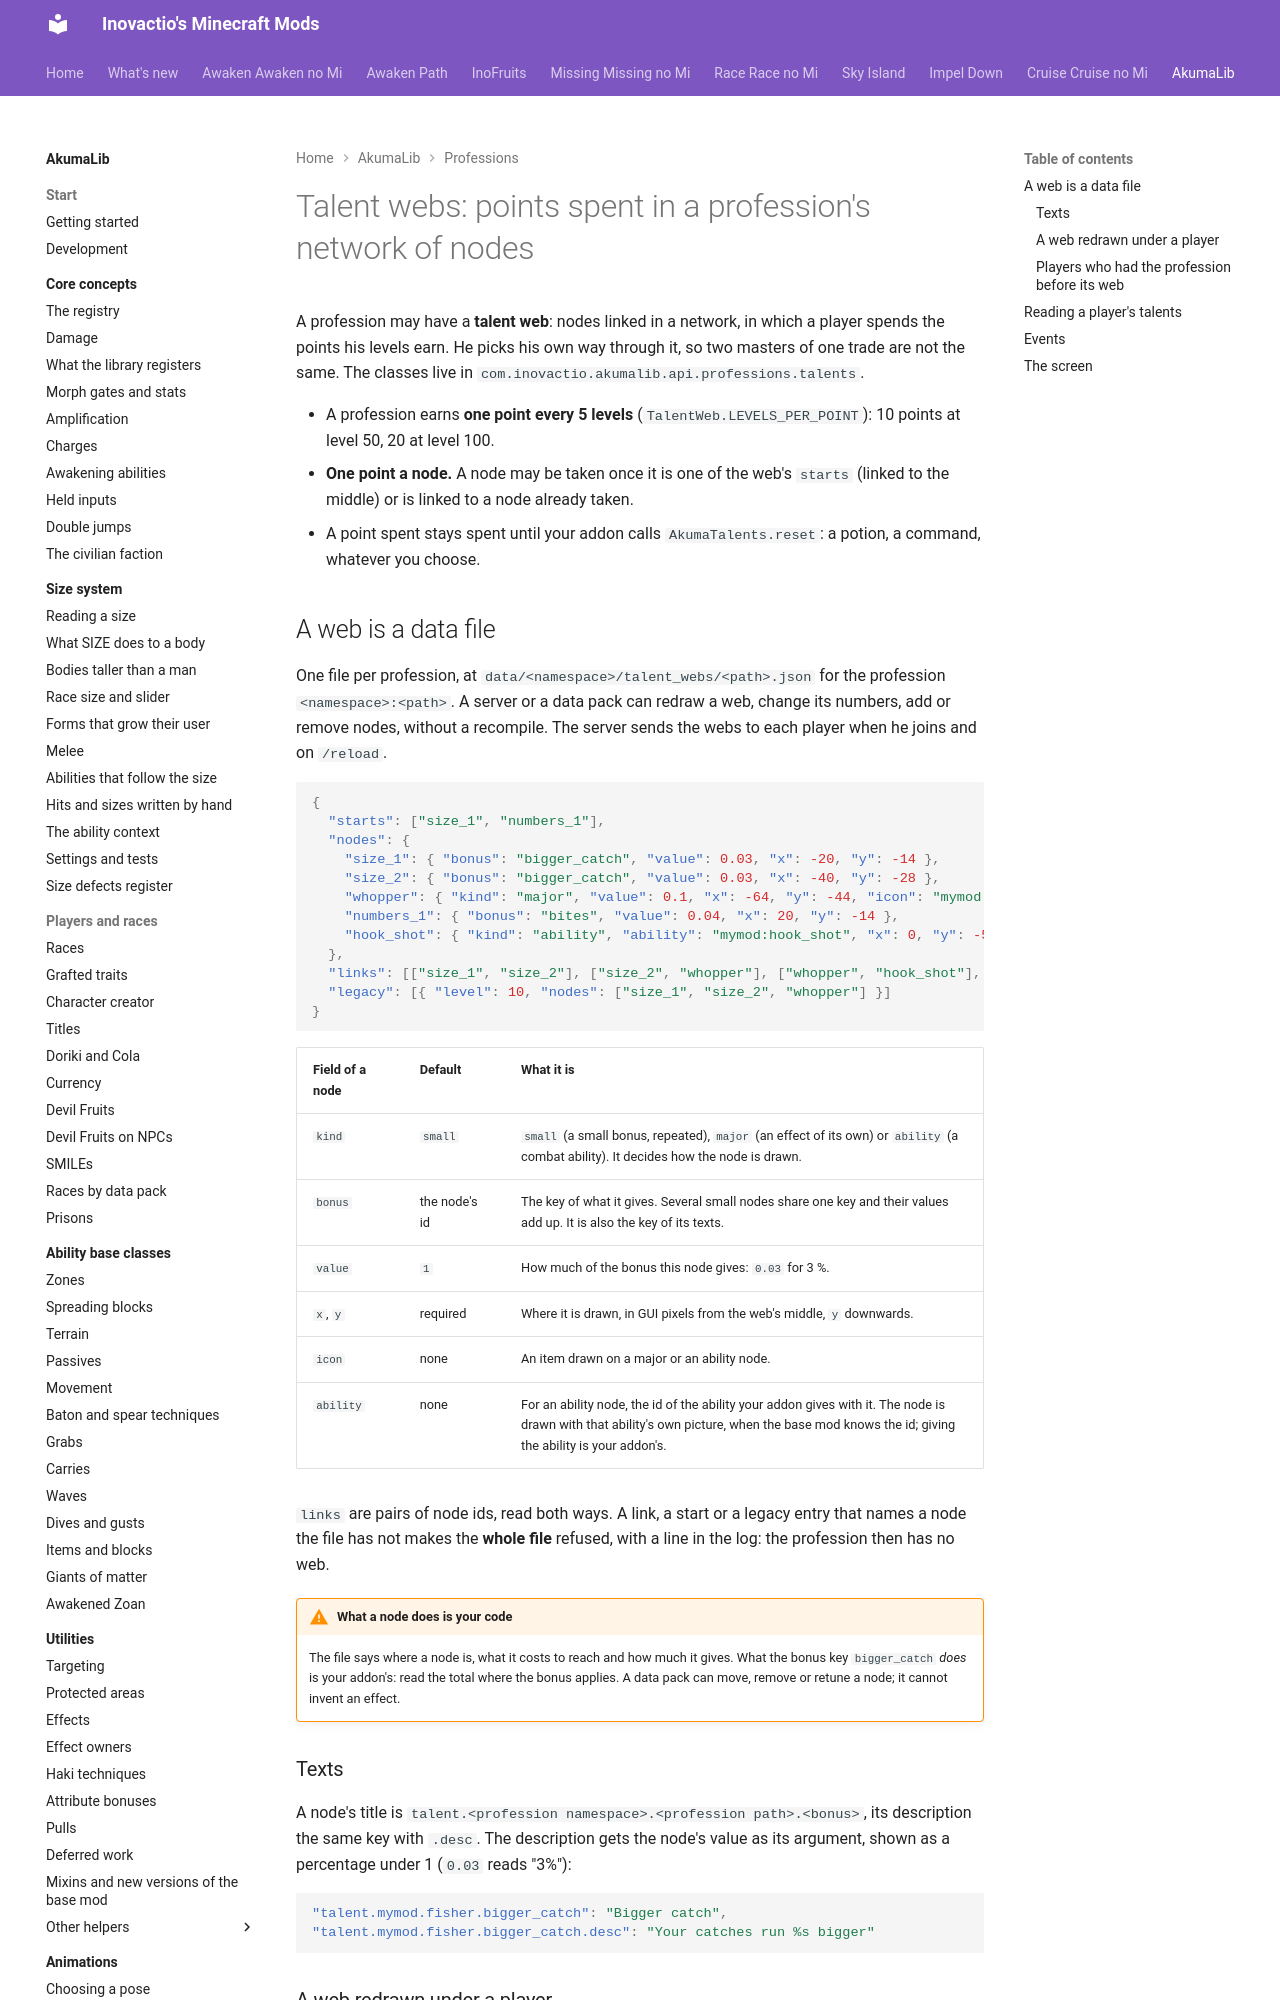

repository: Inovactio/inovactio.github.io · page: akumalib/professions/talent-webs/index.html · generator: mkdocs

# Talent webs: points spent in a profession's network of nodes

A profession may have a **talent web**: nodes linked in a network, in which a player spends the points his levels earn. He picks his own way through it, so two masters of one trade are not the same. The classes live in `com.inovactio.akumalib.api.professions.talents`.

- A profession earns **one point every 5 levels** (`TalentWeb.LEVELS_PER_POINT`): 10 points at level 50, 20 at level 100.
- **One point a node.** A node may be taken once it is one of the web's `starts` (linked to the middle) or is linked to a node already taken.
- A point spent stays spent until your addon calls `AkumaTalents.reset`: a potion, a command, whatever you choose.

## A web is a data file

One file per profession, at `data/<namespace>/talent_webs/<path>.json` for the profession `<namespace>:<path>`. A server or a data pack can redraw a web, change its numbers, add or remove nodes, without a recompile. The server sends the webs to each player when he joins and on `/reload`.

```json
{
  "starts": ["size_1", "numbers_1"],
  "nodes": {
    "size_1": { "bonus": "bigger_catch", "value": 0.03, "x": -20, "y": -14 },
    "size_2": { "bonus": "bigger_catch", "value": 0.03, "x": -40, "y": -28 },
    "whopper": { "kind": "major", "value": 0.1, "x": -64, "y": -44, "icon": "mymod:big_rod" },
    "numbers_1": { "bonus": "bites", "value": 0.04, "x": 20, "y": -14 },
    "hook_shot": { "kind": "ability", "ability": "mymod:hook_shot", "x": 0, "y": -56, "icon": "mymod:big_rod" }
  },
  "links": [["size_1", "size_2"], ["size_2", "whopper"], ["whopper", "hook_shot"], ["numbers_1", "hook_shot"]],
  "legacy": [{ "level": 10, "nodes": ["size_1", "size_2", "whopper"] }]
}
```

| Field of a node | Default | What it is |
|---|---|---|
| `kind` | `small` | `small` (a small bonus, repeated), `major` (an effect of its own) or `ability` (a combat ability). It decides how the node is drawn. |
| `bonus` | the node's id | The key of what it gives. Several small nodes share one key and their values add up. It is also the key of its texts. |
| `value` | `1` | How much of the bonus this node gives: `0.03` for 3 %. |
| `x`, `y` | required | Where it is drawn, in GUI pixels from the web's middle, `y` downwards. |
| `icon` | none | An item drawn on a major or an ability node. |
| `ability` | none | For an ability node, the id of the ability your addon gives with it. The node is drawn with that ability's own picture, when the base mod knows the id; giving the ability is your addon's. |

`links` are pairs of node ids, read both ways. A link, a start or a legacy entry that names a node the file has not makes the **whole file** refused, with a line in the log: the profession then has no web.

!!! warning "What a node does is your code"
    The file says where a node is, what it costs to reach and how much it gives. What the bonus key `bigger_catch` *does* is your addon's: read the total where the bonus applies. A data pack can move, remove or retune a node; it cannot invent an effect.
